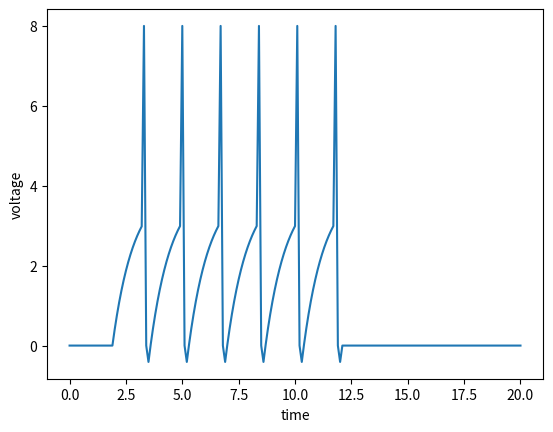

The matplotlib source for this figure:
import matplotlib.pyplot as plt

voltage = 0
initial_time = 0
stop_time = 20
time_step = .1
cap = 1
res = 1
voltage_tol = 3
max_voltage = 8
resting_potential = 0
current = 4

injectionCurrent = 0
injectionStartTime = 0
injectionEndTime = 6
function_injection_value = []
new_dv_dt_value = []
new_time = [0]
new_voltage = [voltage]
new_current = [injectionCurrent]
new_injectiontime = [injectionCurrent] #inital value is the static injectionCurrent value

#put in the constants
#put in the value of alpha (channels opening; requires all of them to be open)
#put in the value of beta (channels closing; if one closed then rest follows -> expotentional decay)
#don't forget the euler is constant!!

def times(initial_time, new_time):  # updates the time value
    new_time.append(initial_time)

def current_injection (injectionStartTime, new_injectiontime):
        new_injectiontime.append(injectionStartTime)

def dv_dt(cap, res, current, new_voltage):
    function_dv_dt = (1 / (cap * res)) * (res * current - new_voltage[-1])
    new_dv_dt_value.append(function_dv_dt)


def function_voltage(voltage, new_dv_dt_value, time_step, new_injectiontime):
    function_voltage = (voltage + new_dv_dt_value[-1] * time_step) * new_injectiontime[-1] #if the last element of new_injectiontime is 0 then that means there is no voltage
    new_voltage.append(function_voltage)


while initial_time < stop_time:

    initial_time += time_step #updates the time value
    dv_dt(cap, res, current, new_voltage)
    times(initial_time, new_time)


    if new_time [-1] < 2 or new_time[-1] >12: #if the last element of new_time is less than 2, or greater than 12 than there is no current
        injectionStartTime = 0
    elif new_time[-1] > 2:
        injectionStartTime = 1

    current_injection(injectionStartTime, new_injectiontime) #updates the current_injection value given the while condition is true


    if new_voltage[-1] >=max_voltage:
        new_voltage[-1] = resting_potential
    elif new_voltage[-1] > voltage_tol:
        new_voltage[-1] = max_voltage
    elif new_time[-1] <2:
      new_voltage[-1] = 0

    function_voltage(new_voltage[-1], new_dv_dt_value, time_step, new_injectiontime) #calls





print(new_dv_dt_value)
print(new_time)
print(new_voltage)
print(new_injectiontime)

plt.plot(new_time, new_voltage)
plt.xlabel('time')
plt.ylabel('voltage')
plt.show()
plt.savefig('Graph.png')
